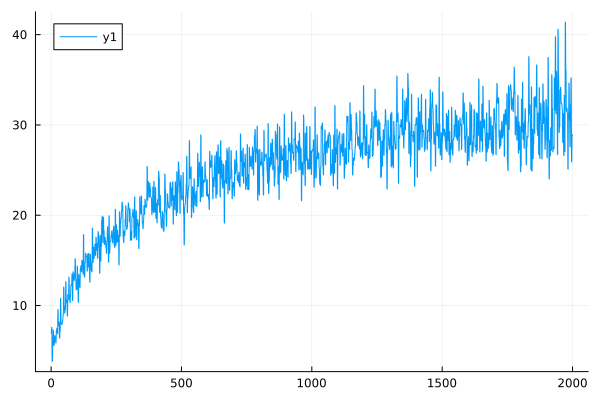

The data file committed next to this chart (first rows):
0	6.990591352509811
1	6.943
2	7.585
3	7.522
4	3.825
5	3.81
6	5.657
7	5.627
8	7.296
9	7.242
10	5.592
11	5.56
12	5.84
13	5.815
14	6.681
15	6.653
16	6.433
17	6.408
18	5.88
19	5.852
20	7.214
21	7.186
22	7.501
23	7.474
24	6.893
25	6.871
26	9.555
27	9.496
28	7.802
29	7.774
30	8.176
31	8.141
32	6.399
33	6.379
34	7.211
35	7.192
36	10.81
37	10.76
38	8.101
39	8.07
40	7.91
41	7.886
42	8.074
43	8.038
44	8.331
45	8.306
46	9.038
47	9.012
48	12.06
49	11.98
50	9.944
51	9.914
52	9.172
53	9.15
54	9.562
55	9.528
56	12.65
57	12.59
58	10.33
59	10.3
60	10.62
... 1,940 more rows
